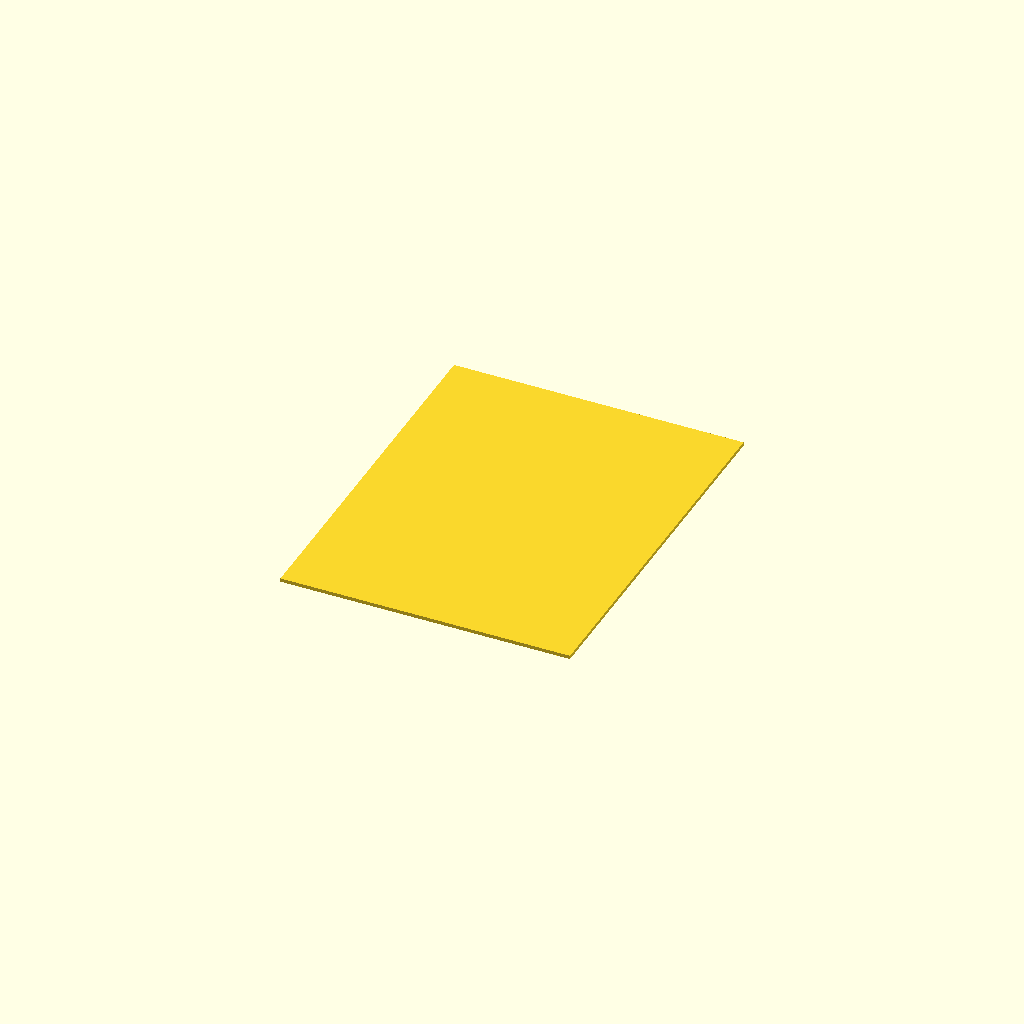
Cell 1: rendered with the file's own defaults.
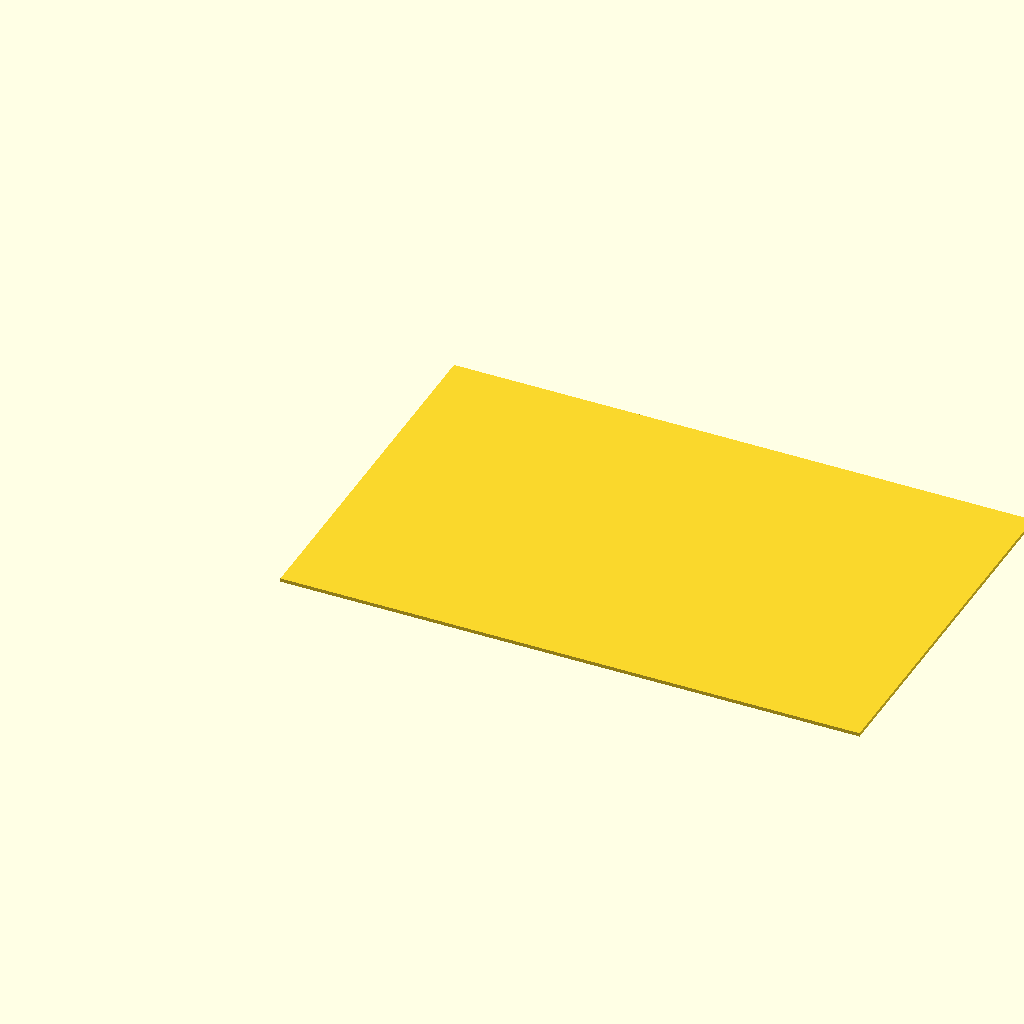
Cell 2: annex_w_real = 14000 (everything else at default).
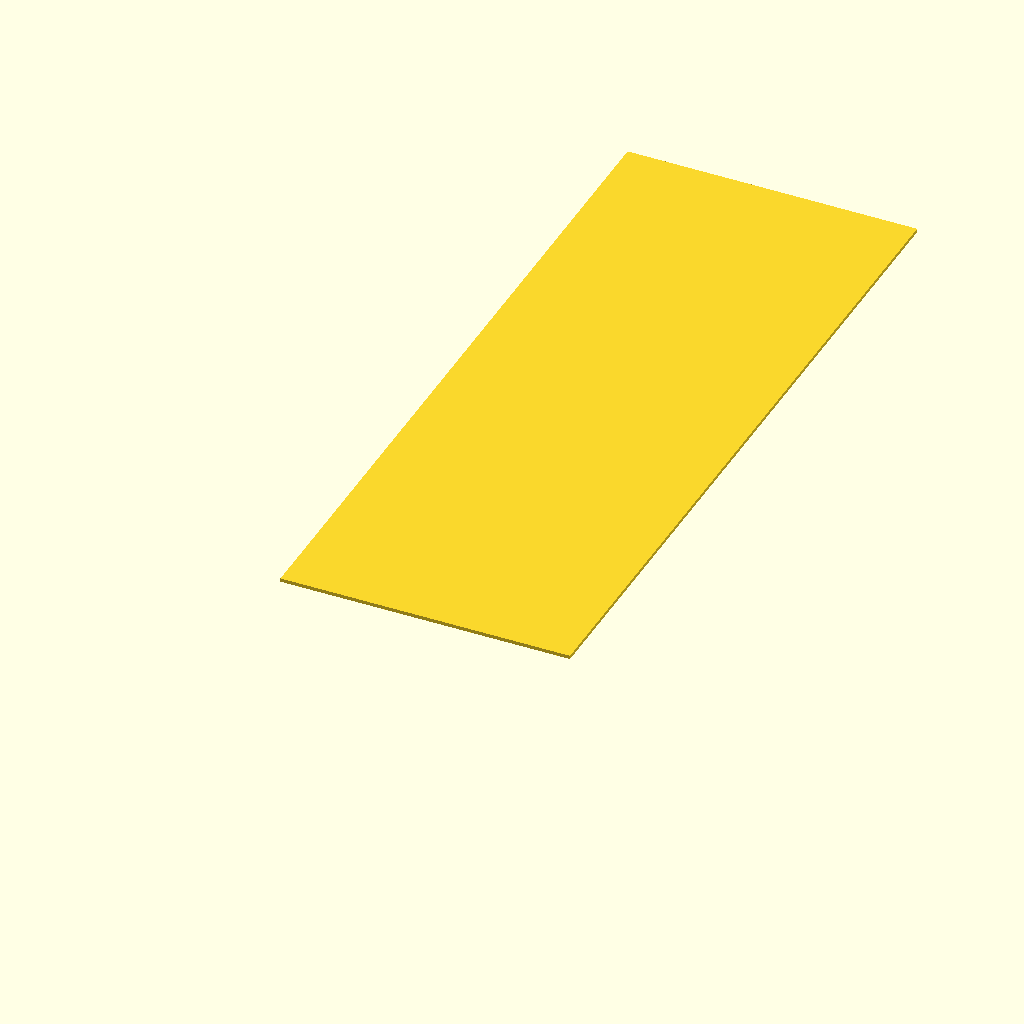
Cell 3 — annex_d_real set to 18000, the other parameters unchanged.
One fixed orthographic camera (rotation 55°, 0°, 25°; colour scheme Cornfield) for every cell.
The OpenSCAD source (police_station_cs/police_station_cs_garage_roof.scad):
/*
 * PROMPT: Roof panel of the Cities-Skylines-style police station garage annex in H0
 * scale (1:87). Plain flat metal panel sized to cover the garage footprint.
 * Flat 1 mm panel, exterior face up.
 */

$fn = 32;
S = 1/87;
panel_t = 1.0;

annex_w_real = 7000;
annex_d_real = 9000;

annex_w = annex_w_real * S;
annex_d = annex_d_real * S;

module garage_roof() {
    cube([annex_w, annex_d, panel_t]);
}

garage_roof();
Parameter table extracted from the source (name, type, default, range or options):
panel_t: number, default 1
annex_w_real: number, default 7000
annex_d_real: number, default 9000
